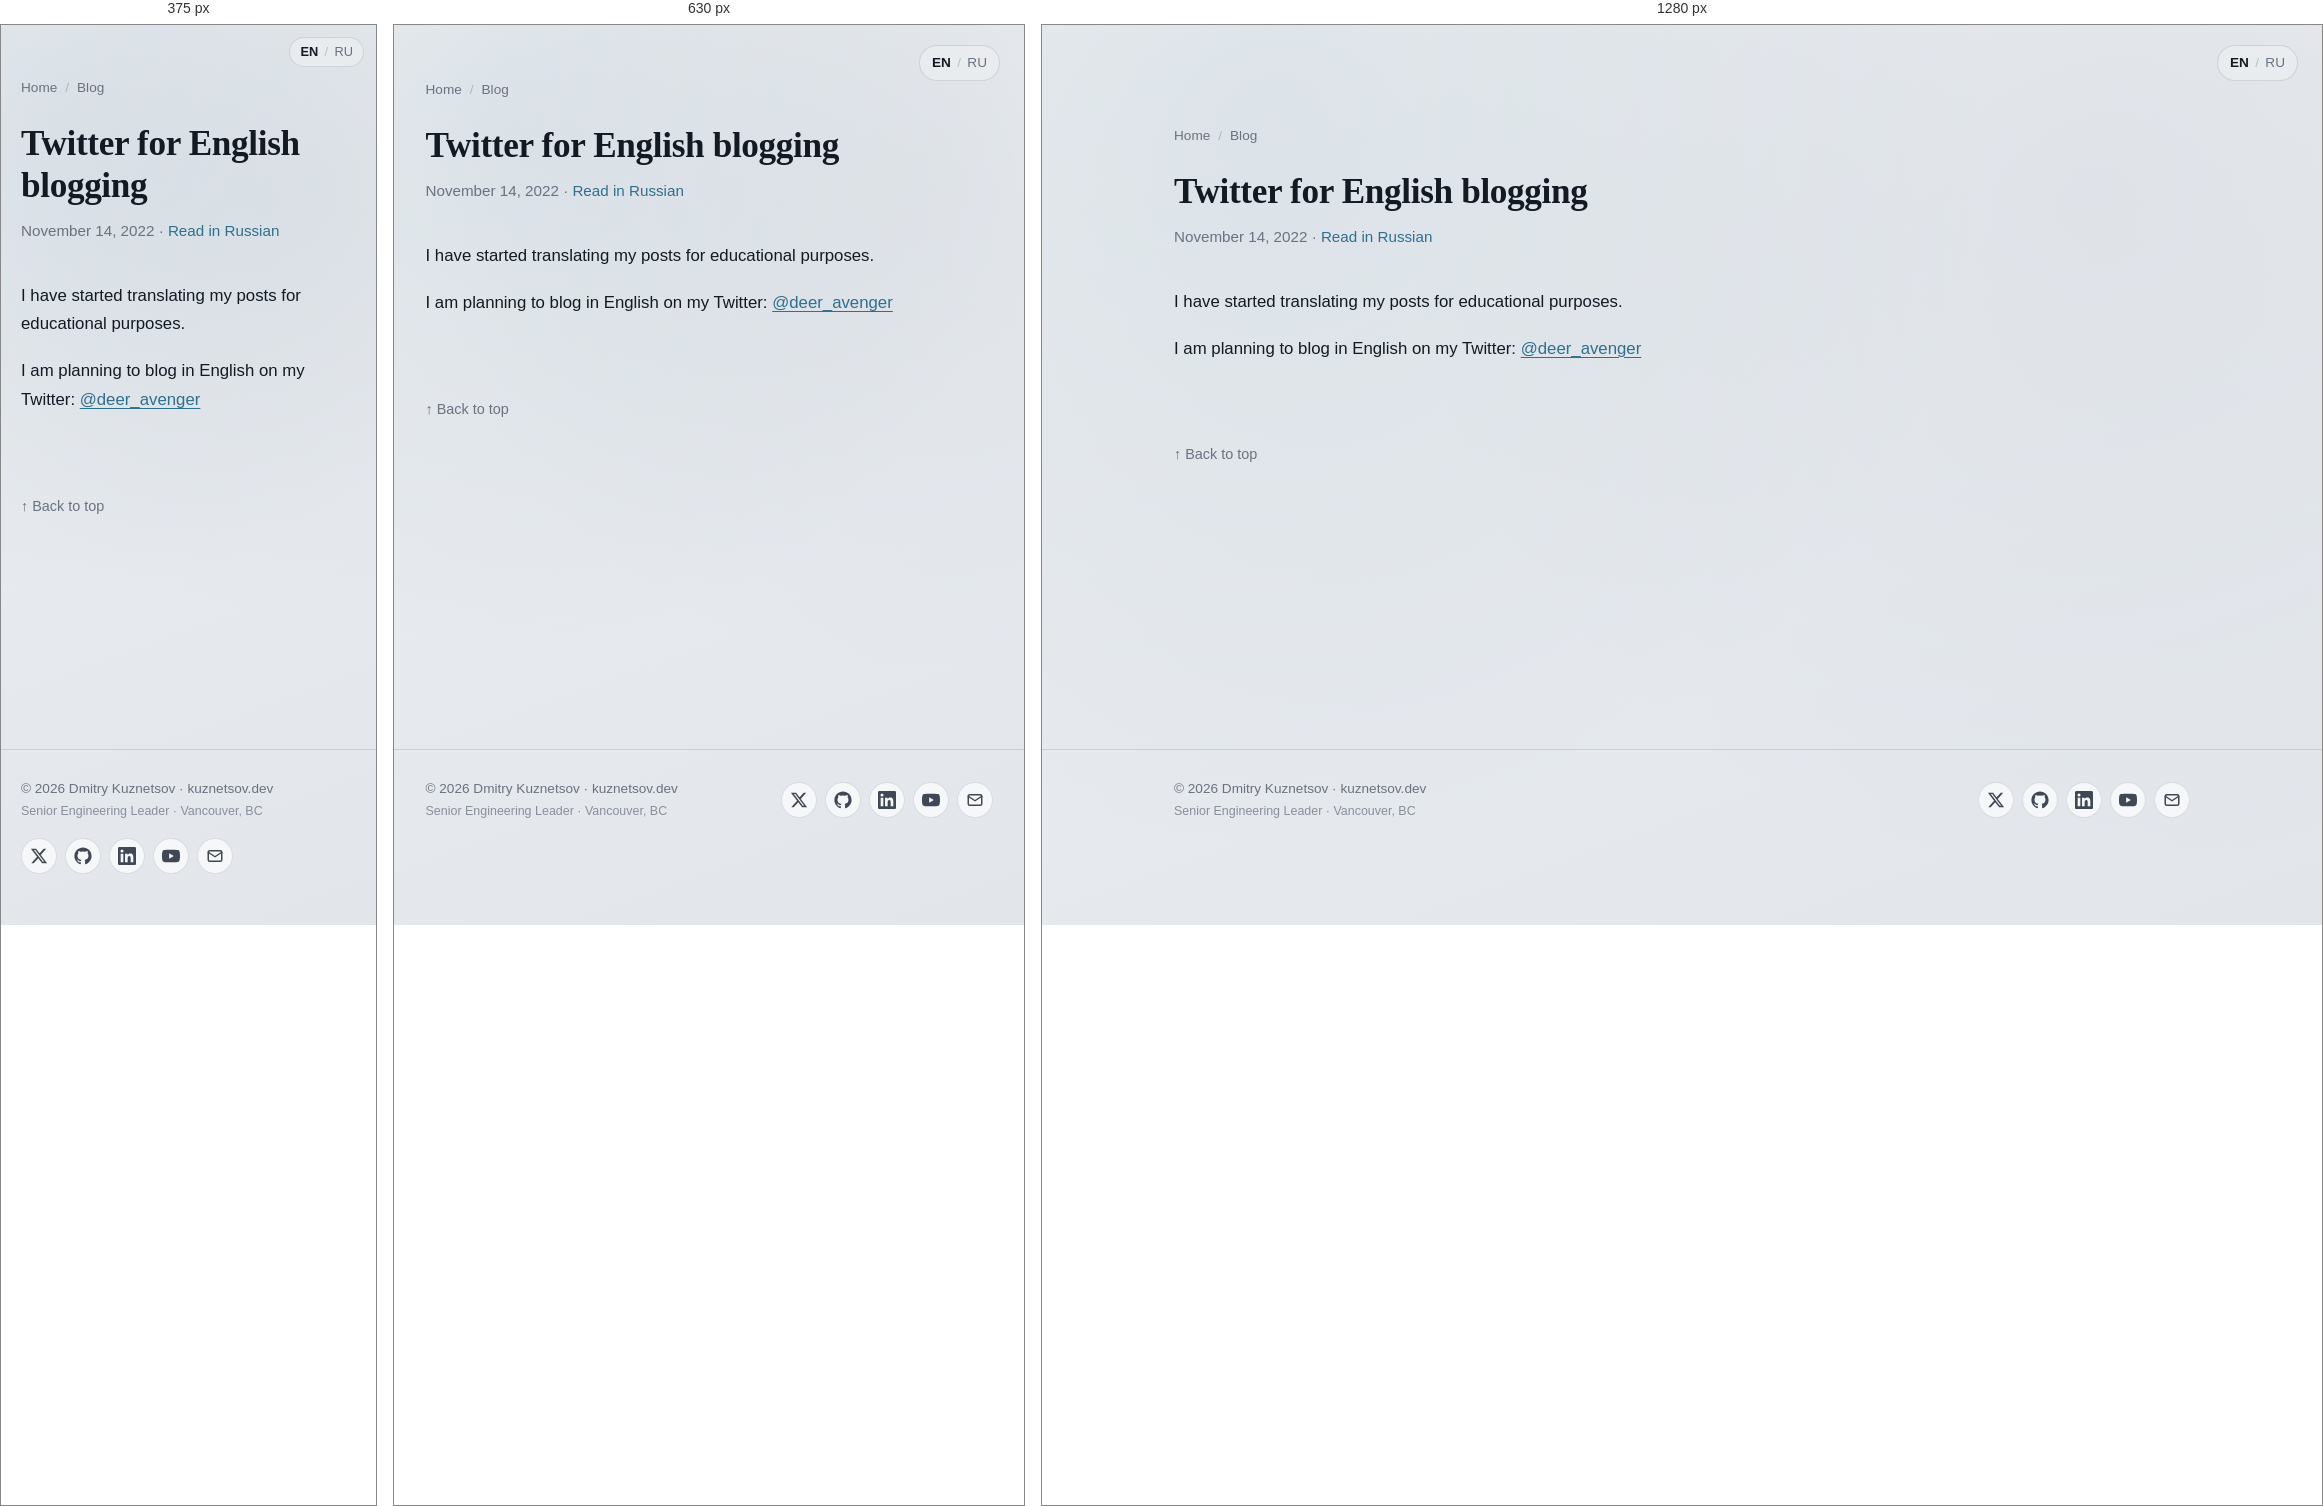
Rendered at 375 px, 630 px and 1280 px, left to right.

<!-- file: index.html -->
<!DOCTYPE html><html lang="en"> <head><meta charset="utf-8"><meta name="viewport" content="width=device-width, initial-scale=1"><title>Twitter for English blogging</title><meta name="description" content="Twitter for English blogging"><link rel="canonical" href="https://kuznetsov.dev/blog/twitter/"><meta property="og:title" content="Twitter for English blogging"><meta property="og:description" content="Twitter for English blogging"><meta property="og:type" content="article"><meta property="og:url" content="https://kuznetsov.dev/blog/twitter/"><meta property="og:image" content="https://kuznetsov.dev/og-image.jpg"><meta property="og:image:width" content="1200"><meta property="og:image:height" content="630"><meta property="og:locale" content="en_US"><meta name="twitter:card" content="summary_large_image"><meta name="twitter:site" content="@deer_avenger"><meta name="twitter:title" content="Twitter for English blogging"><meta name="twitter:description" content="Twitter for English blogging"><meta name="twitter:image" content="https://kuznetsov.dev/twitter-image.jpg"><link rel="alternate" hreflang="en" href="https://kuznetsov.dev/blog/twitter/"><link rel="alternate" hreflang="ru" href="https://kuznetsov.dev/ru/blog/twitter/"><link rel="alternate" hreflang="x-default" href="https://kuznetsov.dev/blog/twitter/"><link rel="icon" type="image/png" href="/favicons/favicon-96x96.png" sizes="96x96"><link rel="icon" type="image/svg+xml" href="/favicons/favicon.svg"><link rel="shortcut icon" href="/favicons/favicon.ico"><link rel="apple-touch-icon" sizes="180x180" href="/favicons/apple-touch-icon.png"><link rel="manifest" href="/favicons/site.webmanifest"><script defer src="https://t.kuznetsov.dev/js/twillingate.js" data-key="ak_8d67e774d43c34d9fb0cfd2f8bff12cd" data-identity="anonymous"></script><link rel="stylesheet" href="/_astro/_slug_.BMoMRW-d.css">
<style>.tag-list[data-astro-cid-lga65v7i]{list-style:none;margin:0;padding:0}.callout[data-astro-cid-pyumqe5w]{border-left:3px solid var(--accent);background:var(--surface-2);border-radius:var(--radius-sm);padding:1rem 1.2rem;margin:1.5em 0}.callout--warn[data-astro-cid-pyumqe5w]{border-color:#c98a00}.callout--info[data-astro-cid-pyumqe5w]{border-color:#5670c2}.callout__title[data-astro-cid-pyumqe5w]{font-weight:600;margin-bottom:.4rem;color:var(--text-strong)}
.social-links[data-astro-cid-zamss57n]{list-style:none;margin:0;padding:0}
</style></head> <body> <a href="#main" class="skip-link">Skip to content</a> <nav class="lang-switcher-floating" aria-label="Language" data-astro-cid-su6xvggn> <a href="/blog/twitter/" aria-current="true" data-astro-cid-su6xvggn>EN</a> <span aria-hidden="true" data-astro-cid-su6xvggn>/</span> <a href="/ru/blog/twitter/" data-astro-cid-su6xvggn>RU</a> </nav>  <main id="main">  <article class="container section"> <nav class="post-breadcrumbs" aria-label="Breadcrumbs"> <a href="/">Home</a> <span aria-hidden="true">/</span> <a href="/blog/">Blog</a> </nav> <header class="stack-tight" style="margin-bottom: 2rem;"> <h1 style="font-size: 2.2rem; line-height: 1.2;">Twitter for English blogging</h1> <p class="post-card__meta" style="font-size: 0.95rem;"> <time datetime="2022-11-14T00:00:00.000Z">November 14, 2022</time>   · <a href="/ru/blog/twitter/">Read in Russian</a>  </p>  </header> <div class="prose">  <p>I have started translating my posts for educational purposes.</p>
<p>I am planning to blog in English on my Twitter: <a href="https://twitter.com/deer_avenger">@deer_avenger</a></p>  </div> <div class="post-outro"> <a href="#main" class="post-outro__top">↑ Back to top</a> </div> </article>  </main> <footer class="site-footer"> <div class="container container-wide site-footer__inner"> <div class="site-footer__text"> <a href="/" class="site-footer__copy">© 2026 Dmitry Kuznetsov · kuznetsov.dev</a> <span class="site-footer__tagline">Senior Engineering Leader · Vancouver, BC</span> </div> <ul class="social-links" aria-label="Social links" data-astro-cid-zamss57n> <li data-astro-cid-zamss57n> <a href="https://x.com/deer_avenger" aria-label="Twitter / X" rel="noopener me" target="_blank" data-astro-cid-zamss57n><svg viewBox="0 0 24 24" fill="currentColor" aria-hidden="true"><path d="M18.244 2.25h3.308l-7.227 8.26 8.502 11.24H16.17l-5.214-6.817L4.99 21.75H1.68l7.73-8.835L1.254 2.25H8.08l4.713 6.231zm-1.161 17.52h1.833L7.084 4.126H5.117z"/></svg></a> </li><li data-astro-cid-zamss57n> <a href="https://github.com/dmtrkzntsv" aria-label="GitHub" rel="noopener me" target="_blank" data-astro-cid-zamss57n><svg viewBox="0 0 24 24" fill="currentColor" aria-hidden="true"><path d="M12 .5C5.65.5.5 5.65.5 12c0 5.08 3.29 9.39 7.86 10.91.58.1.79-.25.79-.56 0-.27-.01-1.16-.02-2.11-3.2.7-3.87-1.36-3.87-1.36-.52-1.32-1.27-1.67-1.27-1.67-1.04-.71.08-.7.08-.7 1.15.08 1.76 1.18 1.76 1.18 1.02 1.75 2.68 1.24 3.34.95.1-.74.4-1.24.72-1.53-2.55-.29-5.24-1.28-5.24-5.69 0-1.26.45-2.28 1.18-3.09-.12-.29-.51-1.46.11-3.04 0 0 .96-.31 3.15 1.18a10.94 10.94 0 0 1 5.74 0c2.19-1.49 3.15-1.18 3.15-1.18.62 1.58.23 2.75.11 3.04.74.81 1.18 1.83 1.18 3.09 0 4.42-2.69 5.4-5.25 5.68.41.36.78 1.06.78 2.13 0 1.54-.01 2.78-.01 3.16 0 .31.21.67.8.55 4.57-1.52 7.86-5.83 7.86-10.91C23.5 5.65 18.35.5 12 .5z"/></svg></a> </li><li data-astro-cid-zamss57n> <a href="https://www.linkedin.com/in/dmitry-kuznetsov-dev" aria-label="LinkedIn" rel="noopener me" target="_blank" data-astro-cid-zamss57n><svg viewBox="0 0 24 24" fill="currentColor" aria-hidden="true"><path d="M20.45 20.45h-3.55v-5.57c0-1.33-.02-3.04-1.85-3.04-1.85 0-2.13 1.45-2.13 2.94v5.67H9.36V9h3.41v1.56h.05c.47-.9 1.64-1.85 3.37-1.85 3.6 0 4.27 2.37 4.27 5.45zM5.34 7.43a2.06 2.06 0 1 1 0-4.12 2.06 2.06 0 0 1 0 4.12zm1.78 13.02H3.56V9h3.56zM22.22 0H1.77C.79 0 0 .77 0 1.72v20.56C0 23.23.79 24 1.77 24h20.45c.98 0 1.78-.77 1.78-1.72V1.72C24 .77 23.2 0 22.22 0z"/></svg></a> </li><li data-astro-cid-zamss57n> <a href="https://www.youtube.com/@dmtrkzntsv" aria-label="YouTube" rel="noopener me" target="_blank" data-astro-cid-zamss57n><svg viewBox="0 0 24 24" fill="currentColor" aria-hidden="true"><path d="M23.5 6.19a3.02 3.02 0 0 0-2.12-2.14C19.5 3.55 12 3.55 12 3.55s-7.5 0-9.38.5A3.02 3.02 0 0 0 .5 6.19C0 8.08 0 12 0 12s0 3.92.5 5.81a3.02 3.02 0 0 0 2.12 2.14c1.88.5 9.38.5 9.38.5s7.5 0 9.38-.5a3.02 3.02 0 0 0 2.12-2.14C24 15.92 24 12 24 12s0-3.92-.5-5.81zM9.55 15.57V8.43L15.82 12z"/></svg></a> </li><li data-astro-cid-zamss57n> <a href="mailto:dmitry@kuznetsov.dev" aria-label="Email" data-astro-cid-zamss57n><svg viewBox="0 0 24 24" fill="none" stroke="currentColor" stroke-width="2" stroke-linecap="round" stroke-linejoin="round" aria-hidden="true"><rect x="3" y="5" width="18" height="14" rx="2"/><path d="m3 7 9 6 9-6"/></svg></a> </li> </ul>  </div> </footer>  </body></html>

/* @media block from _slug_.BMoMRW-d.css */
@media(min-width:720px){.grid-cards{grid-template-columns:1fr 1fr}}

/* @media block from _slug_.BMoMRW-d.css */
@media(max-width:540px){.hero{grid-template-columns:1fr;text-align:left}.hero__avatar{width:100px;height:100px}}

/* @media block from _slug_.BMoMRW-d.css */
@media(max-width:540px){.lang-switcher-floating[data-astro-cid-su6xvggn]{top:12px;right:12px;padding:4px 10px;font-size:.8rem}}